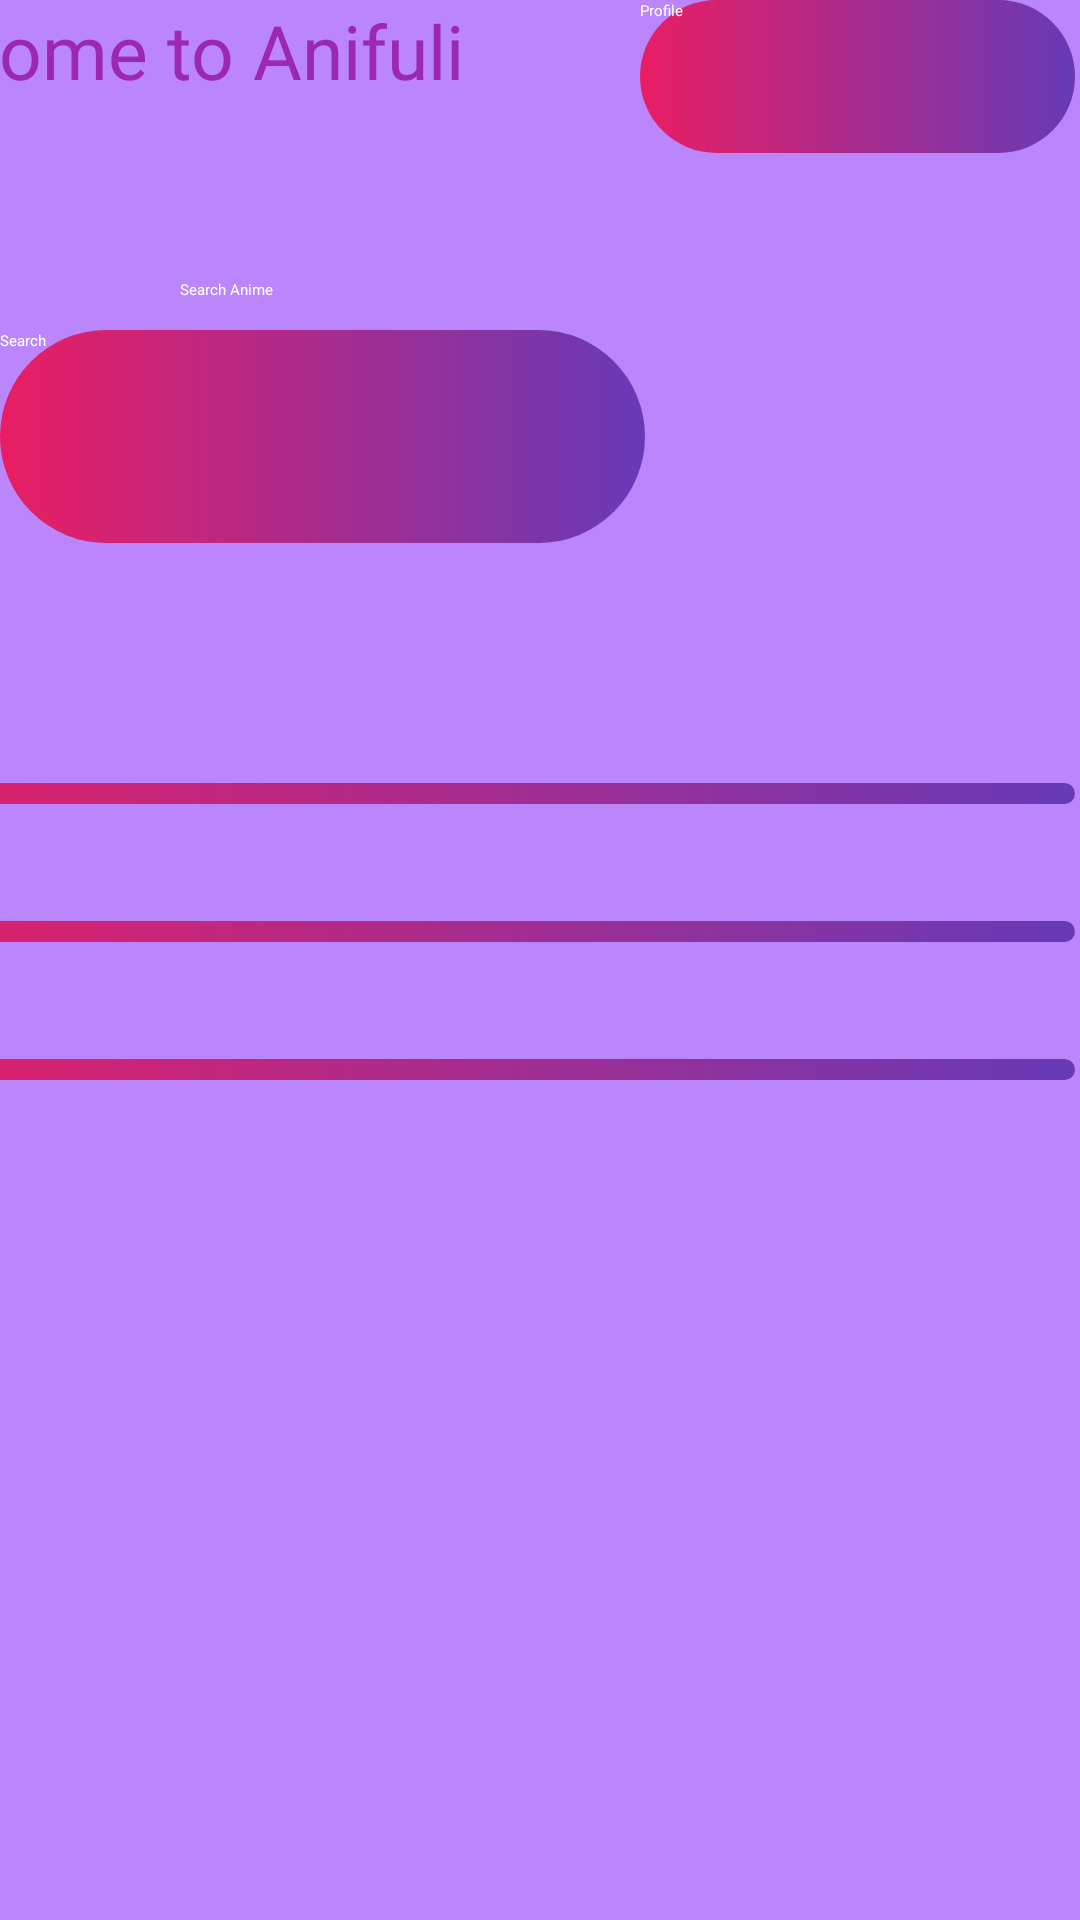

Layout XML and referenced resources for this Android screen:
<!-- AndroidManifest.xml: application theme Theme.Anifuli -->
<!-- res/layout/activity_main_menu.xml -->
<?xml version="1.0" encoding="utf-8"?>

<androidx.constraintlayout.widget.ConstraintLayout xmlns:android="http://schemas.android.com/apk/res/android"
    xmlns:app="http://schemas.android.com/apk/res-auto"
    xmlns:tools="http://schemas.android.com/tools"
    android:layout_width="match_parent"
    android:layout_height="match_parent"
    tools:context=".mainMenuActivity"
    android:background="@color/purple_200">

    <LinearLayout
        android:id="@+id/linearLayout2"
        android:layout_width="415dp"
        android:layout_height="53dp"
        android:orientation="vertical"
        app:layout_constraintEnd_toEndOf="parent"
        app:layout_constraintTop_toTopOf="parent">

        <LinearLayout
            android:layout_width="413dp"
            android:layout_height="51dp"
            android:orientation="horizontal">

            <TextView
                android:id="@+id/Topic"
                android:layout_width="245dp"
                android:layout_height="56dp"
                android:layout_weight="1"
                android:text="Welcome to Anifuli"
                android:fontFamily="@font/fontdiner_swanky"
                android:textSize="25sp"
                android:textColor="#9C27B0"
                android:editable="false"/>

            <Button
                android:id="@+id/btnProfile"
                android:layout_width="122dp"
                android:layout_height="match_parent"
                android:layout_weight="1"
                android:text="Profile"
                android:textAllCaps="false"
                android:background="@drawable/custom_button"
                android:textColor="@color/white"/>

        </LinearLayout>

    </LinearLayout>

    <LinearLayout
        android:id="@+id/linearLayout3"
        android:layout_width="413dp"
        android:layout_height="291dp"
        android:layout_marginTop="80dp"
        android:layout_marginEnd="2dp"
        android:orientation="vertical"
        app:layout_constraintEnd_toEndOf="parent"
        app:layout_constraintTop_toBottomOf="@+id/linearLayout">

        <Button
            android:id="@+id/btnCat"
            android:layout_width="match_parent"
            android:layout_height="wrap_content"
            android:text="Categories"
            android:textAllCaps="false"
            android:background="@drawable/custom_button"
            android:textColor="@color/white"/>

        <Space
            android:layout_width="match_parent"
            android:layout_height="39dp" />

        <Button
            android:id="@+id/btnMyList"
            android:layout_width="match_parent"
            android:layout_height="wrap_content"
            android:text="My List"
            android:textAllCaps="false"
            android:background="@drawable/custom_button"
            android:textColor="@color/white"/>

        <Space
            android:layout_width="match_parent"
            android:layout_height="39dp" />

        <Button
            android:id="@+id/btnFav"
            android:layout_width="match_parent"
            android:layout_height="wrap_content"
            android:text="Favorites"
            android:textAllCaps="false"
            android:background="@drawable/custom_button"
            android:textColor="@color/white"/>
    </LinearLayout>

    <LinearLayout
        android:id="@+id/linearLayout"
        android:layout_width="416dp"
        android:layout_height="128dp"
        android:orientation="vertical"
        app:layout_constraintStart_toStartOf="parent"
        app:layout_constraintTop_toBottomOf="@+id/linearLayout2">

        <LinearLayout
            android:layout_width="wrap_content"
            android:layout_height="wrap_content"
            android:gravity="center"
            android:layout_marginTop="30dp"
            android:padding="10dp"
            android:orientation="horizontal">

            <ImageView
                android:layout_width="50dp"
                android:layout_height="wrap_content"
                android:src="@drawable/ic_baseline_find_in_page_24" />

            <EditText
                android:id="@+id/search_bar"
                android:layout_width="200dp"
                android:layout_height="wrap_content"
                android:background="@android:color/transparent"
                android:hint="Search Anime"
                android:textColor="@color/white"
                android:textColorHint="@color/white" />
        </LinearLayout>

        <Button
            android:id="@+id/btnSearch"
            android:layout_width="215dp"
            android:layout_height="wrap_content"
            android:layout_weight="1"
            android:text="Search"
            android:textAllCaps="false"
            android:background="@drawable/custom_button"
            android:textColor="@color/white"/>
    </LinearLayout>

    <Button
        android:id="@+id/btnRandom"
        android:layout_width="100dp"
        android:layout_height="100dp"
        android:layout_marginStart="162dp"
        android:layout_marginTop="67dp"
        android:layout_marginEnd="163dp"
        android:layout_marginBottom="66dp"
        android:background="@drawable/custom_button_2"
        android:fontFamily="@font/fontdiner_swanky"
        android:text="A"
        android:textColor="@color/purple_500"
        android:textSize="70dp"
        app:layout_constraintBottom_toBottomOf="parent"
        app:layout_constraintEnd_toEndOf="parent"
        app:layout_constraintStart_toStartOf="parent"
        app:layout_constraintTop_toBottomOf="@+id/linearLayout3"
        app:layout_constraintVertical_bias="0.491" />

</androidx.constraintlayout.widget.ConstraintLayout>
<!-- resources referenced by this layout -->
<resources>
  <color name="purple_200">#FFBB86FC</color>
  <color name="purple_500">#FF6200EE</color>
  <color name="white">#FFFFFF</color>
  <!-- drawable custom_button (drawable) -->
  <?xml version="1.0" encoding="utf-8"?>
  
  <shape xmlns:android="http://schemas.android.com/apk/res/android" android:shape="rectangle">
  
      <gradient android:startColor="#E91E63" android:endColor="#673AB7" android:type="linear"/>
  
      <corners android:radius="50dp"/>
  
  </shape>
  <!-- drawable custom_button_2 (drawable) -->
  <?xml version="1.0" encoding="utf-8"?>
  
  <shape xmlns:android="http://schemas.android.com/apk/res/android" android:shape="rectangle">
  
      <gradient android:startColor="#FF9800" android:endColor="#9C27B0" android:type="linear"/>
  
      <corners android:radius="999dp"/>
  
  </shape>
  <style name="Theme.Anifuli" parent="Theme.MaterialComponents.DayNight.NoActionBar.Bridge">
          
          <item name="colorPrimary">@color/purple_500</item>
          <item name="colorPrimaryVariant">@color/purple_700</item>
          <item name="colorOnPrimary">@color/white</item>
          
          <item name="colorSecondary">@color/teal_200</item>
          <item name="colorSecondaryVariant">@color/teal_700</item>
          <item name="colorOnSecondary">@color/black</item>
          
          <item name="android:statusBarColor" tools:targetApi="l">?attr/colorPrimaryVariant</item>
          
      </style>
  <color name="purple_700">#FF3700B3</color>
  <color name="teal_200">#FF03DAC5</color>
  <color name="teal_700">#FF018786</color>
  <color name="black">#FF000000</color>
</resources>
